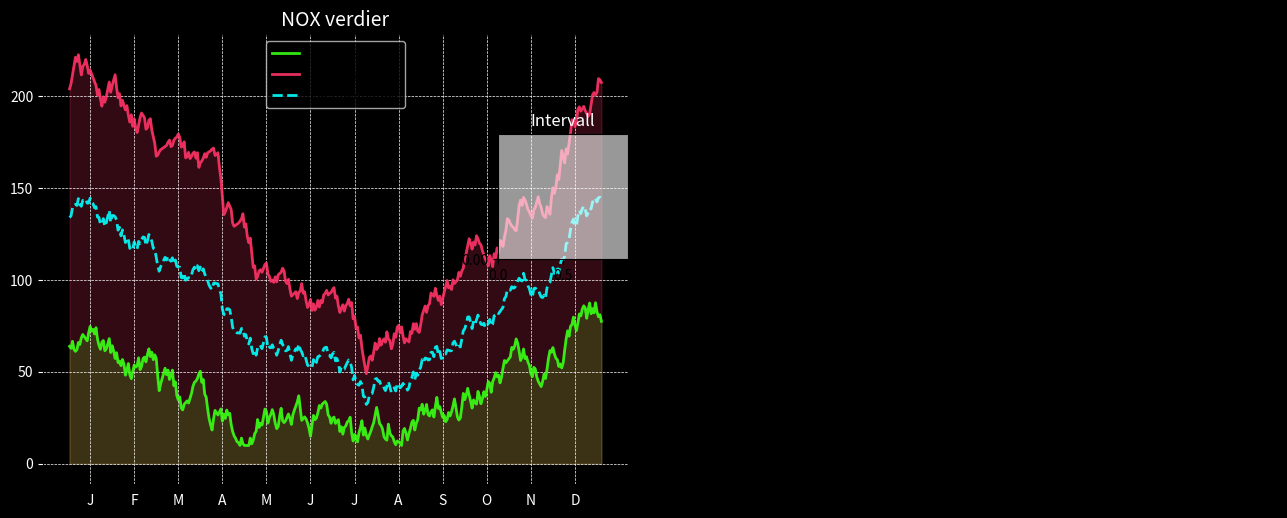

Reproduce this figure in Python. (Note: this script raises an exception after producing the figure.)
import math
import numpy as np
import matplotlib.pyplot as plt
from matplotlib.widgets import RadioButtons
import matplotlib.image as mpimg
import matplotlib.patches as mpatches
import random
from random import randint

# Generate random data for a year
def GenerateRandomYearDataList(intencity=1.0, seed=0):
    """
    :param intencity: Number specifying size, amplitude
    :param seed: If given, same data with seed is generated
    :return: List of generated NOX values for the year
    """
    if seed != 0:
        random.seed(seed)
    centervals = [200, 150, 100, 75, 75, 75, 50, 75, 100, 150, 200, 250, 300]
    centervals = [x * intencity for x in centervals]
    nox = centervals[0]
    inc = True
    noxList = []
    for index in range(1, 365):
        if randint(1, 100) > 50:
            inc = not inc
        center = centervals[int(index / 30)]
        dx = min(2.0, max(0.5, nox / center))
        nox = nox + randint(1, 5) / dx if inc else nox - randint(1, 5) * dx
        nox = max(10, nox)
        noxList.append(nox)
    return noxList


_kron_nox = GenerateRandomYearDataList(intencity=1.0, seed=2)
_nord_nox = GenerateRandomYearDataList(intencity=0.3, seed=1)

# Create figure and 3 axes
fig = plt.figure(figsize=(13, 5))
axNok = fig.add_axes((0.05, 0.05, 0.45, 0.9))
axInterval = fig.add_axes((0.4, 0.5, 0.1, 0.25))
axBergen = fig.add_axes((0.5, 0.05, 0.5, 0.9))

# Set futuristic color schemes
axNok.grid(True, which='both', linestyle='--', linewidth=0.5, color='gray')
axInterval.grid(False)  # No grid for the interval selector
axBergen.grid(False)

# Set alpha transparency for axInterval
axInterval.patch.set_alpha(0.6)

coordinates_Nordnes = (400, 315)
coordinates_Kronstad = (1140, 1140)
days_interval = (1, 365)
marked_point = (0, 0)


# Day interval for radio buttons
def on_day_interval(kvartal):
    global days_interval, marked_point
    axNok.cla()
    days_interval = (1, 365)
    if kvartal == '1. Kvartal':
        days_interval = (1, 90)
    if kvartal == '2. Kvartal':
        days_interval = (90, 180)
    if kvartal == '3. Kvartal':
        days_interval = (180, 270)
    if kvartal == '4. Kvartal':
        days_interval = (270, 365)
    marked_point = (0, 0)
    plot_graph()


# Handle mouse click events for the map
def on_click(event):
    global marked_point
    if ax := event.inaxes:
        if ax == axBergen:
            marked_point = (event.xdata, event.ydata)
            plot_graph()


# Estimate NOX value based on stations
def CalcPointValue(valN, valK):
    distNordnes = math.dist(coordinates_Nordnes, marked_point)
    distKronstad = math.dist(coordinates_Kronstad, marked_point)
    distNordnesKronstad = math.dist(coordinates_Nordnes, coordinates_Kronstad)
    val = (1 - distKronstad / (distKronstad + distNordnes)) * valK + \
          (1 - distNordnes / (distKronstad + distNordnes)) * valN
    val = val * (distNordnesKronstad / (distNordnes + distKronstad)) ** 4
    return val


# Draw circles for the stations
def draw_circles_stations():
    circle = mpatches.Circle((coordinates_Nordnes), 50, color='#39FF14', alpha=0.8)  # Neon Green for Nordnes
    axBergen.add_patch(circle)
    circle = mpatches.Circle((coordinates_Kronstad), 50, color='#FF3366', alpha=0.8)  # Neon Pink for Kronstad
    axBergen.add_patch(circle)


# Customize axis labels and ticks
def draw_label_and_ticks():
    num_labels = 12
    xlabels = ['J', 'F', 'M', 'A', 'M', 'J', 'J', 'A', 'S', 'O', 'N', 'D']
    xticks = np.linspace(15, 345, num_labels)
    if days_interval[1] == 90:
        xticks = [15, 45, 75]
        xlabels = ['Jan', 'Feb', 'Mars']
    elif days_interval[1] == 180:
        xticks = [15, 45, 75]
        xlabels = ['April', 'Mai', 'Juni']
    elif days_interval[1] == 270:
        xticks = [15, 45, 75]
        xlabels = ['July', 'Aug', 'Sept']
    elif days_interval[0] == 270:
        xticks = [15, 45, 75]
        xlabels = ['Okt', 'Nov', 'Des']

    axNok.set_xticks(xticks)
    axNok.set_xticklabels(xlabels, color='white')

    axNok.tick_params(axis='y', colors='white')
    axNok.xaxis.label.set_color('white')
    axNok.yaxis.label.set_color('white')


# Main plot function
def plot_graph():
    axNok.cla()
    axBergen.cla()
    noxN = _nord_nox[days_interval[0]:days_interval[1]]
    noxK = _kron_nox[days_interval[0]:days_interval[1]]
    days = len(noxN)
    list_days = np.linspace(1, days, days)

    # Calculate the average of the two datasets
    nox_avg = [(noxN[i] + noxK[i]) / 2 for i in range(days)]

    # Draw the marked point & orange line
    l3 = None
    if marked_point != (0, 0):
        nox_point = [CalcPointValue(noxN[i], noxK[i]) for i in range(days)]
        l3, = axNok.plot(list_days, nox_point, color='darkorange', linewidth=2, alpha=0.9)
        circle = mpatches.Circle((marked_point[0], marked_point[1]), 50, color='orange', alpha=0.6)
        axBergen.add_patch(circle)

    # Main lines for Nordnes and Kronstad
    l1, = axNok.plot(list_days, noxN, color='#39FF14', linewidth=2, alpha=0.9, label='Nordnes')  # Neon Green
    l2, = axNok.plot(list_days, noxK, color='#FF3366', linewidth=2, alpha=0.9, label='Kronstad')  # Neon Pink

    # Plot the average line (Neon Blue for contrast)
    l_avg, = axNok.plot(list_days, nox_avg, color='#00FFFF', linestyle='--', linewidth=2, alpha=0.9, label='Gjennomsnitt')  # Neon Blue

    # Transparent fill for futuristic glow
    axNok.fill_between(list_days, noxN, color='#39FF14', alpha=0.2)  # Neon Green for fill
    axNok.fill_between(list_days, noxK, color='#FF3366', alpha=0.2)  # Neon Pink for fill

    # Set the background to black
    axNok.set_facecolor('black')
    axBergen.set_facecolor('black')
    axNok.figure.set_facecolor('black')

    # Set title and legend
    axNok.set_title("NOX verdier", color='white', fontsize=14)
    axInterval.set_title("Intervall", color='white', fontsize=12)

    # Legend showing Nordnes, Kronstad, and the Average
    lines = [l1, l2, l_avg] if l3 is None else [l1, l2, l_avg, l3]
    axNok.legend(lines, ["Nordnes", "Kronstad", "Gjennomsnitt", "Markert plass"] if l3 else ["Nordnes", "Kronstad", "Gjennomsnitt"],
                 facecolor='black', framealpha=0.8)

    axNok.grid(linestyle='--', color='white')
    draw_label_and_ticks()

    # Plot Map of Bergen
    axBergen.axis('off')
    img = mpimg.imread('Bergen.jpg')
    axBergen.imshow(img)
    axBergen.set_title("Kart Bergen", color='white', fontsize=14)
    draw_circles_stations()
    plt.draw()


plot_graph()

# Create futuristic styled radio buttons for interval
listFonts = [14] * 5
listColors = ['#FF3366'] * 5
radio_button = RadioButtons(axInterval, ('År', '1. Kvartal', '2. Kvartal', '3. Kvartal', '4. Kvartal'),
                            label_props={'color': listColors, 'fontsize': listFonts},
                            radio_props={'facecolor': listColors, 'edgecolor': listColors})
axInterval.set_facecolor('#00FFFF')
radio_button.on_clicked(on_day_interval)

# Connect click event for map interaction
plt.connect('button_press_event', on_click)

plt.show()
